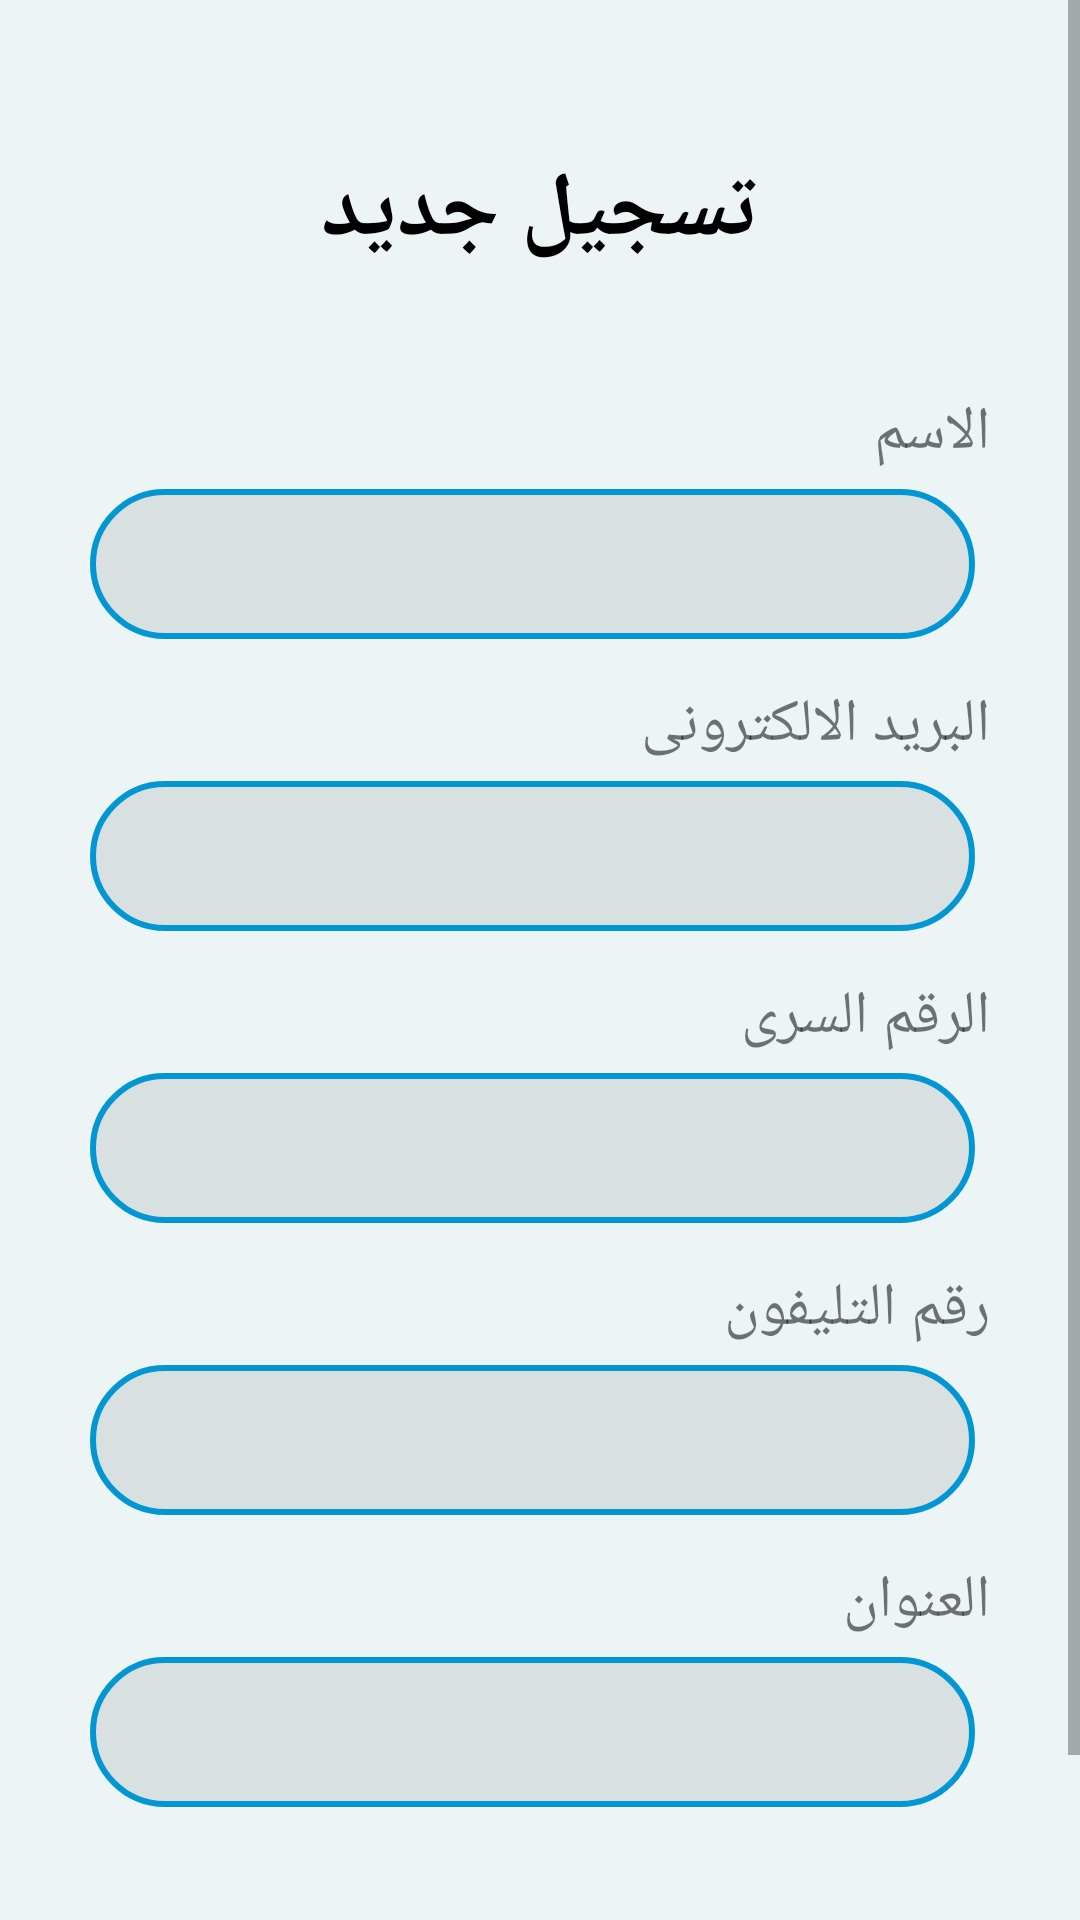

Android layout source for this screen:
<!-- AndroidManifest.xml: application theme AppTheme -->
<!-- res/layout/activity_sign_up.xml -->
<?xml version="1.0" encoding="utf-8"?>
<ScrollView xmlns:android="http://schemas.android.com/apk/res/android"
    xmlns:app="http://schemas.android.com/apk/res-auto"
    xmlns:tools="http://schemas.android.com/tools"
    android:layout_width="match_parent"
    android:layout_height="match_parent"
    android:background="#ecf4f5"
    tools:context=".SignUp">

    <LinearLayout
        android:layout_width="match_parent"
        android:layout_height="match_parent"
        android:orientation="vertical">

        <TextView
            android:layout_width="match_parent"
            android:layout_height="wrap_content"
            android:layout_marginTop="50dp"
            android:gravity="center"
            android:textStyle="bold"
            android:textSize="30dp"
            android:textColor="#000"
            android:text="تسجيل جديد" />

        <TextView
            android:layout_width="match_parent"
            android:layout_height="wrap_content"
            android:layout_marginRight="30dp"
            android:layout_marginTop="40dp"
            android:gravity="right"
            android:text="الاسم"
            android:textSize="20dp" />
        <EditText
            android:layout_width="match_parent"
            android:layout_height="50dp"
            android:layout_marginLeft="30dp"
            android:layout_marginRight="35dp"
            android:layout_marginTop="5dp"
            android:background="@drawable/background_edittext"
            android:paddingRight="20dp"
            android:textDirection="rtl" />

        <TextView
            android:layout_width="match_parent"
            android:layout_height="wrap_content"
            android:layout_marginRight="30dp"
            android:layout_marginTop="15dp"
            android:gravity="right"
            android:text="البريد الالكترونى"
            android:textSize="20dp" />
        <EditText
            android:layout_width="match_parent"
            android:layout_height="50dp"
            android:layout_marginLeft="30dp"
            android:layout_marginRight="35dp"
            android:layout_marginTop="5dp"
            android:background="@drawable/background_edittext"
            android:paddingRight="20dp"
            android:textDirection="rtl" />

        <TextView
            android:layout_width="match_parent"
            android:layout_height="wrap_content"
            android:layout_marginRight="30dp"
            android:layout_marginTop="15dp"
            android:gravity="right"
            android:text="الرقم السرى"
            android:textSize="20dp" />

        <EditText
            android:layout_width="match_parent"
            android:layout_height="50dp"
            android:layout_marginLeft="30dp"
            android:layout_marginRight="35dp"
            android:layout_marginTop="5dp"
            android:background="@drawable/background_edittext"
            android:paddingRight="20dp"
            android:textDirection="rtl" />

        <TextView
            android:layout_width="match_parent"
            android:layout_height="wrap_content"
            android:layout_marginRight="30dp"
            android:layout_marginTop="15dp"
            android:gravity="right"
            android:text="رقم التليفون"
            android:textSize="20dp" />
        <EditText
            android:layout_width="match_parent"
            android:layout_height="50dp"
            android:layout_marginLeft="30dp"
            android:layout_marginRight="35dp"
            android:layout_marginTop="5dp"
            android:background="@drawable/background_edittext"
            android:paddingRight="20dp"
            android:textDirection="rtl" />

        <TextView
            android:layout_width="match_parent"
            android:layout_height="wrap_content"
            android:layout_marginRight="30dp"
            android:layout_marginTop="15dp"
            android:gravity="right"
            android:text="العنوان"
            android:textSize="20dp" />
        <EditText
            android:layout_width="match_parent"
            android:layout_height="50dp"
            android:layout_marginLeft="30dp"
            android:layout_marginRight="35dp"
            android:layout_marginTop="5dp"
            android:background="@drawable/background_edittext"
            android:paddingRight="20dp"
            android:textDirection="rtl" />

        <Button
            android:id="@+id/button_ok"
            style="?android:textAppearanceSmall"
            android:layout_width="100dp"
            android:layout_height="wrap_content"
            android:layout_gravity="center"
            android:layout_marginTop="30dp"
            android:layout_marginBottom="20dp"
            android:background="@drawable/button_custom"
            android:text="تسجيل"
            android:onClick="signUp"
            android:textColor="@color/white_text_color"
            android:textStyle="bold" />

    </LinearLayout>


</ScrollView>
<!-- resources referenced by this layout -->
<resources>
  <color name="white_text_color">#FDFEFE</color>
  <!-- drawable background_edittext (drawable) -->
  <?xml version="1.0" encoding="utf-8"?>
  <shape xmlns:android="http://schemas.android.com/apk/res/android" >
      <stroke android:width="2dp"
          android:color="#0296d3"
  
          />
      <gradient
          android:angle="225"
          android:centerColor="#d8e0e1"
          android:endColor="#d8e0e1"
          android:startColor="#d8e0e1"
          />
      <corners
          android:bottomLeftRadius="25dp"
          android:bottomRightRadius="25dp"
          android:topLeftRadius="25dp"
          android:topRightRadius="25dp" />
  </shape>
  <style name="AppTheme" parent="Theme.AppCompat.Light.NoActionBar">
          
          <item name="colorPrimary">@color/colorPrimary</item>
          <item name="colorPrimaryDark">@color/colorPrimaryDark</item>
          <item name="colorAccent">@color/colorAccent</item>
      </style>
  <color name="colorPrimary">#3F51B5</color>
  <color name="colorPrimaryDark">#303F9F</color>
  <color name="colorAccent">#FF4081</color>
</resources>
